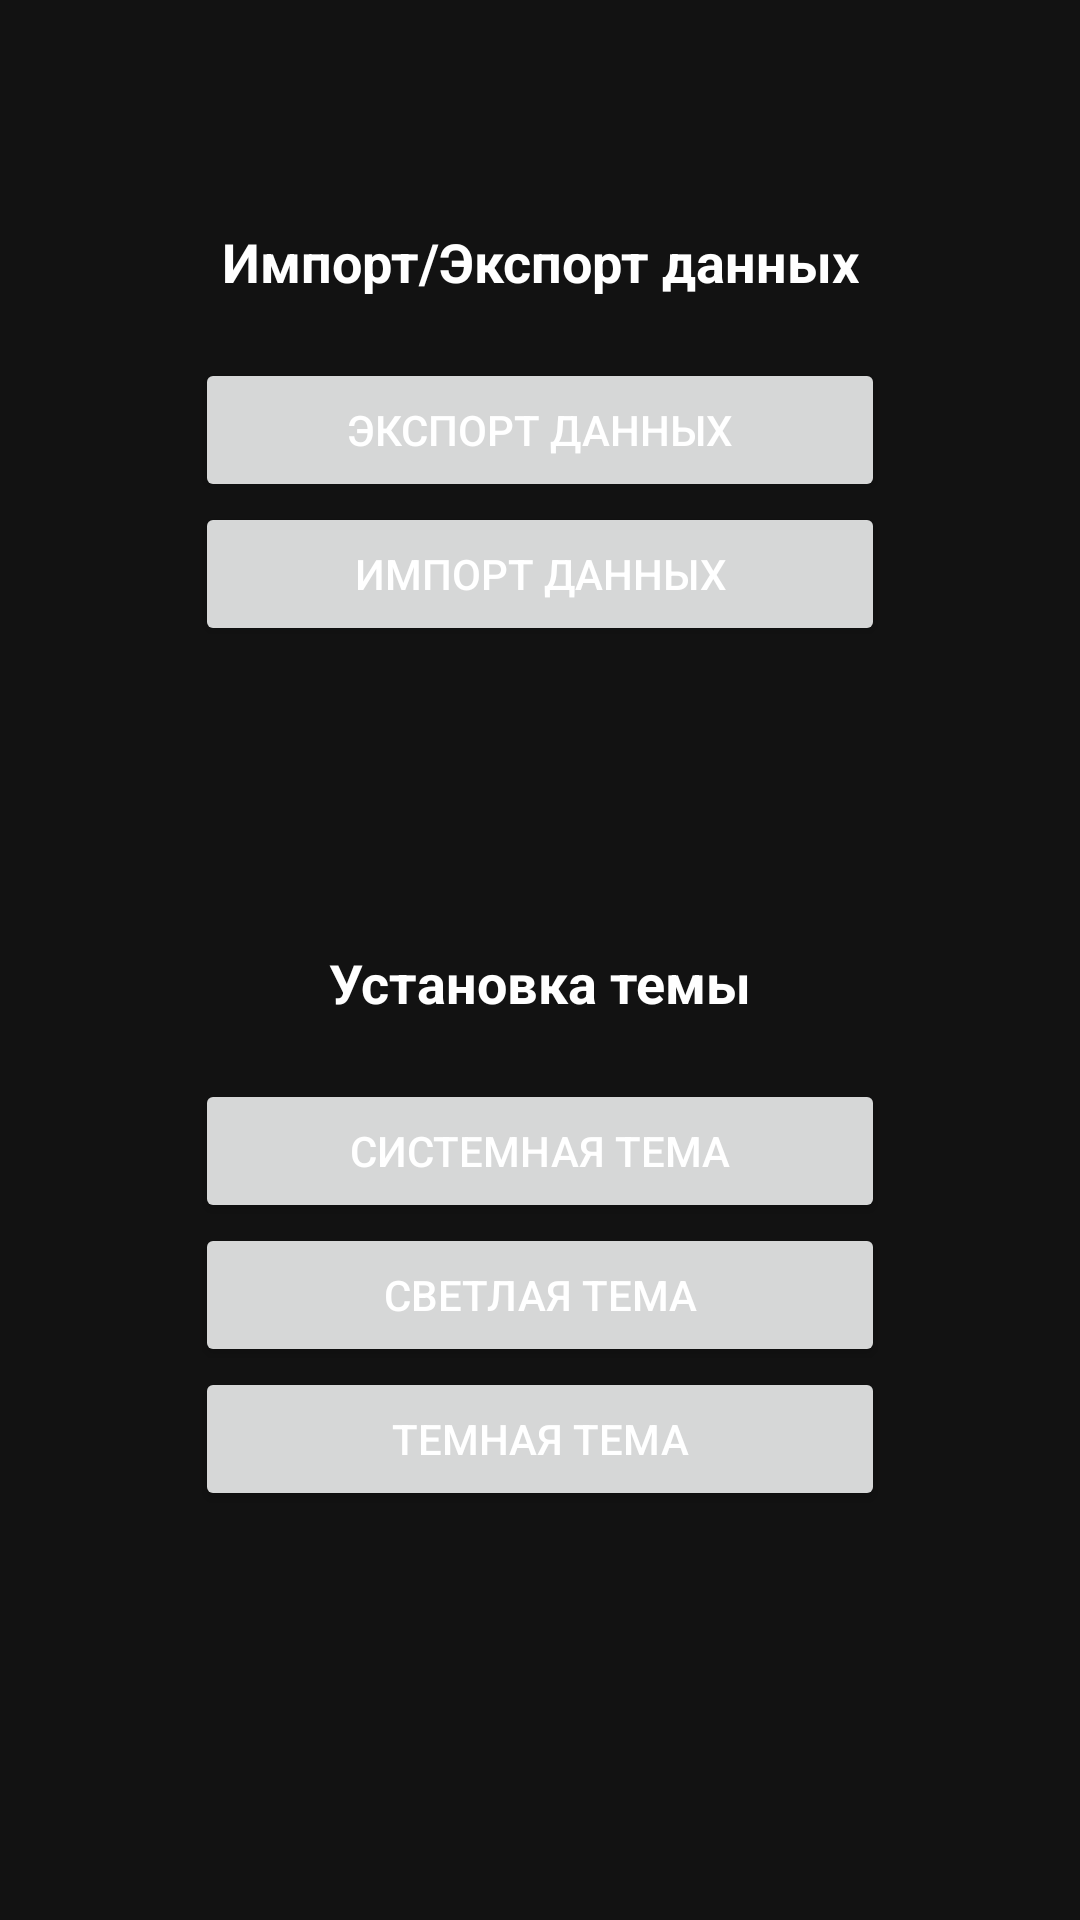

Here is an Android app screen rendered from its layout file. Give the layout XML and the strings, colors and styles it references.
<!-- AndroidManifest.xml: application theme Theme.MovieTracker -->
<!-- res/layout/fragment_settings.xml -->
<?xml version="1.0" encoding="utf-8"?>
<androidx.constraintlayout.widget.ConstraintLayout
    xmlns:android="http://schemas.android.com/apk/res/android"
    xmlns:app="http://schemas.android.com/apk/res-auto"
    xmlns:tools="http://schemas.android.com/tools"
    android:layout_width="match_parent"
    android:layout_height="match_parent"
    android:paddingHorizontal="40dp"
    tools:context=".ui.fragments.SettingsFragment">

    <androidx.constraintlayout.widget.ConstraintLayout
        xmlns:android="http://schemas.android.com/apk/res/android"
        xmlns:app="http://schemas.android.com/apk/res-auto"
        xmlns:tools="http://schemas.android.com/tools"
        android:layout_width="match_parent"
        android:layout_height="wrap_content"
        app:layout_constraintTop_toTopOf="parent"
        app:layout_constraintStart_toStartOf="parent"
        app:layout_constraintEnd_toEndOf="parent"
        android:layout_marginTop="50dp"
        android:padding="25dp"
        android:id="@+id/dataBlockLayout"
        android:background="@drawable/block_background">

        <TextView
            android:id="@+id/dataTitleTextView"
            android:layout_width="wrap_content"
            android:layout_height="wrap_content"
            android:text="Импорт/Экспорт данных"
            android:textSize="18sp"
            android:textStyle="bold"
            app:layout_constraintTop_toTopOf="parent"
            app:layout_constraintStart_toStartOf="parent"
            app:layout_constraintEnd_toEndOf="parent" />

        <Button
            android:id="@+id/exportButton"
            android:layout_width="match_parent"
            android:layout_height="wrap_content"
            android:padding="14dp"
            android:textSize="14sp"
            android:text="Экспорт данных"
            android:layout_marginTop="20dp"
            app:layout_constraintTop_toBottomOf="@id/dataTitleTextView"
            app:layout_constraintStart_toStartOf="parent"
            app:layout_constraintEnd_toEndOf="parent" />

        <Button
            android:id="@+id/importButton"
            android:layout_width="match_parent"
            android:layout_height="wrap_content"
            android:padding="14dp"
            android:textSize="14sp"
            android:text="Импорт данных"
            app:layout_constraintTop_toBottomOf="@id/exportButton"
            app:layout_constraintStart_toStartOf="parent"
            app:layout_constraintEnd_toEndOf="parent" />

    </androidx.constraintlayout.widget.ConstraintLayout>

    
    <androidx.constraintlayout.widget.ConstraintLayout
        xmlns:android="http://schemas.android.com/apk/res/android"
        xmlns:app="http://schemas.android.com/apk/res-auto"
        xmlns:tools="http://schemas.android.com/tools"
        android:layout_width="match_parent"
        android:layout_height="wrap_content"
        app:layout_constraintTop_toBottomOf="@id/dataBlockLayout"
        app:layout_constraintStart_toStartOf="parent"
        app:layout_constraintEnd_toEndOf="parent"
        android:layout_marginTop="50dp"
        android:padding="25dp"
        android:background="@drawable/block_background">

        <TextView
            android:id="@+id/themeTitleTextView"
            android:layout_width="wrap_content"
            android:layout_height="wrap_content"
            android:text="Установка темы"
            android:textSize="18sp"
            android:textStyle="bold"
            app:layout_constraintTop_toTopOf="parent"
            app:layout_constraintStart_toStartOf="parent"
            app:layout_constraintEnd_toEndOf="parent" />

        <Button
            android:id="@+id/systemThemeButton"
            android:layout_width="match_parent"
            android:layout_height="wrap_content"
            android:padding="14dp"
            android:textSize="14sp"
            android:text="Системная тема"
            android:layout_marginTop="20dp"
            app:layout_constraintTop_toBottomOf="@id/themeTitleTextView"
            app:layout_constraintStart_toStartOf="parent"
            app:layout_constraintEnd_toEndOf="parent" />

        <Button
            android:id="@+id/lightThemeButton"
            android:layout_width="match_parent"
            android:layout_height="wrap_content"
            android:padding="14dp"
            android:textSize="14sp"
            android:text="Светлая тема"
            app:layout_constraintTop_toBottomOf="@id/systemThemeButton"
            app:layout_constraintStart_toStartOf="parent"
            app:layout_constraintEnd_toEndOf="parent" />

        <Button
            android:id="@+id/darkThemeButton"
            android:layout_width="match_parent"
            android:layout_height="wrap_content"
            android:padding="14dp"
            android:textSize="14sp"
            android:text="Темная тема"
            app:layout_constraintTop_toBottomOf="@id/lightThemeButton"
            app:layout_constraintStart_toStartOf="parent"
            app:layout_constraintEnd_toEndOf="parent" />
    </androidx.constraintlayout.widget.ConstraintLayout>

</androidx.constraintlayout.widget.ConstraintLayout>
<!-- resources referenced by this layout -->
<resources>
  <style name="Theme.MovieTracker" parent="Theme.MaterialComponents.DayNight.NoActionBar">
          <item name="colorPrimary">@color/primary</item>
          <item name="colorOnPrimary">@color/black</item>
          <item name="colorPrimaryVariant">@color/primary_variant</item>
          <item name="colorSecondary">@color/secondary</item>
          <item name="colorOnBackground">@color/background</item>
          <item name="colorSurface">@color/surface</item>
          <item name="colorError">@color/error</item>
  
          <item name="android:editTextColor">@color/edit_text</item>
          <item name="android:editTextBackground">@color/edit_text_background</item>
          <item name="android:textColorHint">@color/hint</item>
          <item name="android:textColor">@color/on_background</item>
          <item name="android:windowBackground">@color/background</item>
          <item name="android:statusBarColor">@color/primary</item>
      </style>
  <color name="primary">#A851DE</color>
  <color name="black">#FF000000</color>
  <color name="primary_variant">#121212</color>
  <color name="secondary">#FF8F00</color>
  <color name="background">#121212</color>
  <color name="surface">#1E1E1E</color>
  <color name="error">#D32F2F</color>
  <color name="edit_text">#FFFFFF</color>
  <color name="edit_text_background">#282828</color>
  <color name="hint">#A2A2A2</color>
  <color name="on_background">#FFFFFF</color>
</resources>
